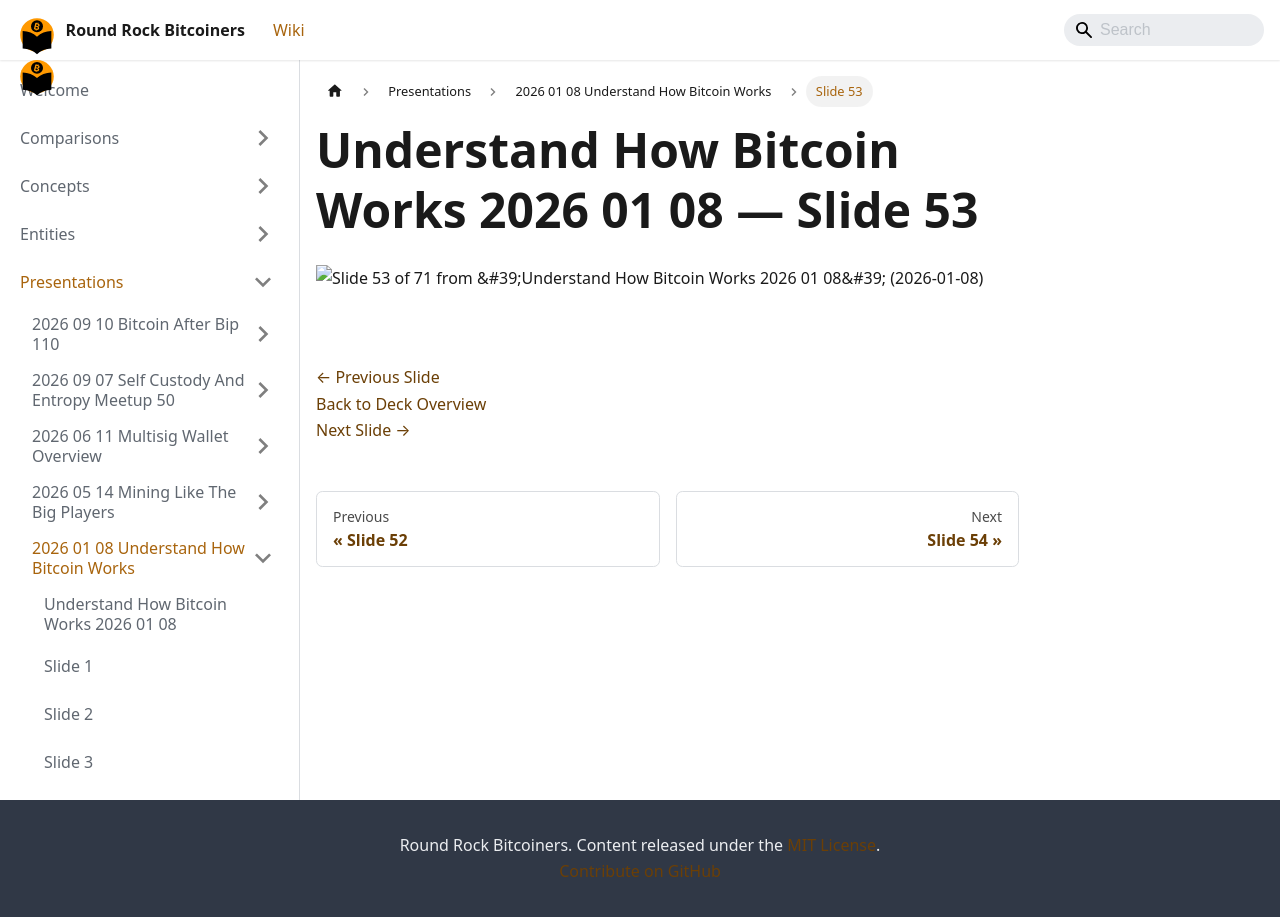

repository: jason-me/rrbtc-wiki · page: presentations/2026-01-08-understand-how-bitcoin-works/slide-053/index.html · generator: docusaurus

---
title: "Slide 53 of 71 - Understand How Bitcoin Works 2026 01 08"
sidebar_label: "Slide 53"
pagination_next: "presentations/2026-01-08-understand-how-bitcoin-works/slide-054"
pagination_prev: "presentations/2026-01-08-understand-how-bitcoin-works/slide-052"
---

# Understand How Bitcoin Works 2026 01 08 — Slide 53

![Slide 53 of 71 from 'Understand How Bitcoin Works 2026 01 08' (2026-01-08)](/img/slides/2026-01-08-understand-how-bitcoin-works/slide_052.jpg)

<br/>
<br/>

[← Previous Slide](/presentations/2026-01-08-understand-how-bitcoin-works/slide-052)  
[Back to Deck Overview](/presentations/2026-01-08-understand-how-bitcoin-works/)  
[Next Slide →](/presentations/2026-01-08-understand-how-bitcoin-works/slide-054)
